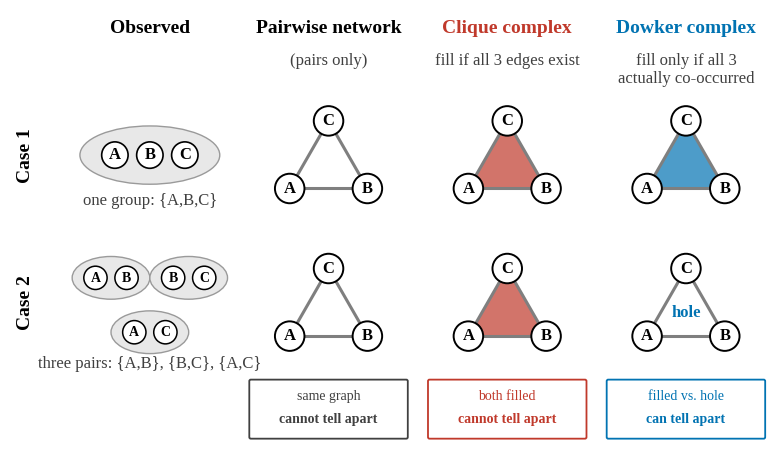
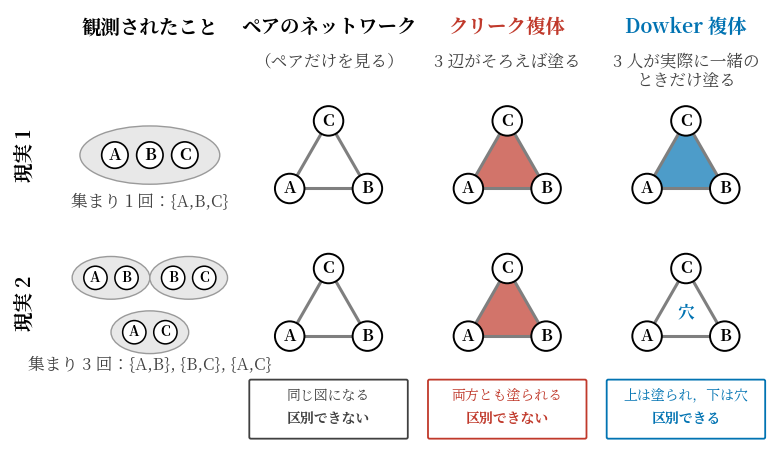

Write Python code to recreate these figures, in order.
"""make_fig0.py — 説明図（図 0）：「3 人で話した」と「2 人ずつ 3 回話した」。英語版と日本語版。
2026-09-30_1148 改訂: プロジェクトの図の指示に合わせる（seaborn 'colorblind'，セリフ体（英: Times 系，和: Noto Serif CJK JP），
列見出し 14pt・その他のラベル 12pt・判定の枠 10pt，塗りの alpha 0.7，300 dpi で .pdf と .svg を保存）。色は図 1〜3 と同じ。
使い方（プロジェクトルートで）: python3 scripts/make_fig0.py   （既定 --out results/figures，固定名で保存．--stamp は任意）
"""
import argparse, os
import matplotlib
matplotlib.use("Agg")
import matplotlib.pyplot as plt
import seaborn as sns
from matplotlib.patches import Polygon, Ellipse, Circle, FancyBboxPatch
CB = sns.color_palette("colorblind").as_hex()
C_D, C_C, INK, INK2, EDGE = CB[0], "#c0392b", "#000000", "#404040", "#7f7f7f"   # 2026-09-30_1840: クリークを橙→赤に
GFILL, GEDGE = "#e8e8e8", "#9a9a9a"      # 観測された集まりの楕円（無彩色）
SERIF_EN = ["Times New Roman", "Liberation Serif", "TeX Gyre Termes", "Nimbus Roman"]
plt.rcParams.update({"mathtext.fontset": "stix", "pdf.fonttype": 42, "svg.fonttype": "path", "savefig.dpi": 300})
T = {
 "en": dict(font=SERIF_EN, cols=["Observed", "Pairwise network", "Clique complex", "Dowker complex"],
            sub=["", "(pairs only)", "fill if all 3 edges exist", "fill only if all 3\nactually co-occurred"],
            rows=["Case 1", "Case 2"], obs=["one group: {A,B,C}", "three pairs: {A,B}, {B,C}, {A,C}"],
            hole="hole", verdict=["same graph", "both filled", "filled vs. hole"],
            verdict2=["cannot tell apart", "cannot tell apart", "can tell apart"]),
 "ja": dict(font=["Noto Serif CJK JP"], cols=["観測されたこと", "ペアのネットワーク", "クリーク複体", "Dowker 複体"],
            sub=["", "（ペアだけを見る）", "3 辺がそろえば塗る", "3 人が実際に一緒の\nときだけ塗る"],
            rows=["現実 1", "現実 2"], obs=["集まり 1 回：{A,B,C}", "集まり 3 回：{A,B}, {B,C}, {A,C}"],
            hole="穴", verdict=["同じ図になる", "両方とも塗られる", "上は塗られ，下は穴"],
            verdict2=["区別できない", "区別できない", "区別できる"]),
}
P = {"A": (0.0, 0.0), "B": (1.0, 0.0), "C": (0.5, 0.87)}

def tri(ax, x0, y0, fill=None, hole=None):
    pts = [(x0 + P[k][0], y0 + P[k][1]) for k in "ABC"]
    if fill: ax.add_patch(Polygon(pts, closed=True, fc=fill, ec="none", alpha=0.7))
    for i in range(3):
        a, b = pts[i], pts[(i + 1) % 3]; ax.plot([a[0], b[0]], [a[1], b[1]], color=EDGE, lw=2.2, zorder=2)
    for k, (x, y) in zip("ABC", pts):
        ax.add_patch(Circle((x, y), 0.19, fc="white", ec=INK, lw=1.4, zorder=3))
        ax.text(x, y, k, ha="center", va="center", fontsize=12, fontweight="bold", color=INK, zorder=4)
    if hole: ax.text(x0 + 0.5, y0 + 0.3, hole, ha="center", va="center", fontsize=12, color=C_D, fontweight="bold")

def main(lang, out):
    t = T[lang]; plt.rcParams["font.family"] = "serif"; plt.rcParams["font.serif"] = t["font"]
    # Noto Serif CJK は CFF 形式の OpenType のため，Type 42 だと PDF で不整合警告が出る．和文版だけ Type 3 で埋め込む
    plt.rcParams["pdf.fonttype"] = 3 if lang == "ja" else 42
    fig, ax = plt.subplots(figsize=(10.0, 5.6)); ax.set_xlim(-0.7, 9.1); ax.set_ylim(-1.7, 3.85); ax.axis("off"); ax.set_aspect("equal")
    xs = [0.6, 2.9, 5.2, 7.5]
    for x, c, s, col in zip(xs, t["cols"], t["sub"], [INK, INK, C_C, C_D]):
        ax.text(x + 0.5, 3.55, c, ha="center", fontsize=14, color=col, fontweight="bold")
        if s: ax.text(x + 0.5, 3.3, s, ha="center", va="top", fontsize=12, color=INK2, linespacing=1.2)
    ys = [1.55, -0.35]
    for r, y in enumerate(ys):
        ax.text(-0.5, y + 0.43, t["rows"][r], rotation=90, ha="center", va="center", fontsize=14, fontweight="bold", color=INK)
        if r == 0:
            ax.add_patch(Ellipse((xs[0] + 0.5, y + 0.43), 1.8, 0.75, fc=GFILL, ec=GEDGE))
            for k, dx in zip("ABC", (-0.45, 0, 0.45)):
                ax.add_patch(Circle((xs[0] + 0.5 + dx, y + 0.43), 0.17, fc="white", ec=INK, lw=1.2))
                ax.text(xs[0] + 0.5 + dx, y + 0.43, k, ha="center", va="center", fontsize=12, fontweight="bold")
        else:
            for (cx, cy), pair in zip([(0.0, 0.75), (1.0, 0.75), (0.5, 0.05)], ["AB", "BC", "AC"]):
                ax.add_patch(Ellipse((xs[0] + cx, y + cy), 1.0, 0.55, fc=GFILL, ec=GEDGE))
                for k, dx in zip(pair, (-0.2, 0.2)):
                    ax.add_patch(Circle((xs[0] + cx + dx, y + cy), 0.15, fc="white", ec=INK, lw=1.1))
                    ax.text(xs[0] + cx + dx, y + cy, k, ha="center", va="center", fontsize=10, fontweight="bold")
        ax.text(xs[0] + 0.5, y - (0.05 if r == 0 else 0.25), t["obs"][r], ha="center", va="top", fontsize=12, color=INK2)
        tri(ax, xs[1], y)
        tri(ax, xs[2], y, fill=C_C)
        tri(ax, xs[3], y, fill=C_D if r == 0 else None, hole=t["hole"] if r == 1 else None)
    for x, v, v2, col in zip(xs[1:], t["verdict"], t["verdict2"], [INK2, C_C, C_D]):
        ax.add_patch(FancyBboxPatch((x - 0.5, -1.65), 2.0, 0.72, boxstyle="round,pad=0.02", fc="white", ec=col, lw=1.3))
        ax.text(x + 0.5, -1.12, v, ha="center", va="center", fontsize=10, color=col)
        ax.text(x + 0.5, -1.42, v2, ha="center", va="center", fontsize=10, color=col, fontweight="bold")
    for ext in ("pdf", "svg"): fig.savefig(f"{out}.{ext}", dpi=300, bbox_inches="tight")
    plt.close(fig)

if __name__ == "__main__":
    ap = argparse.ArgumentParser(); ap.add_argument("--out", default="results/figures"); ap.add_argument("--stamp", default=""); a = ap.parse_args()
    sfx = f"_{a.stamp}" if a.stamp else ""
    os.makedirs(a.out, exist_ok=True)
    for lang in ("en", "ja"): main(lang, os.path.join(a.out, f"fig0_core_idea_{lang}{sfx}"))
